Run: headless pygame with SDL's dummy video driver; simulated clock (each Clock.tick advances the game by its frame time, no real sleeping); random seed 0; keys injected as events and as key.get_pressed() state; no mouse input; restart key R tapped at the start of phases 3 and 4.
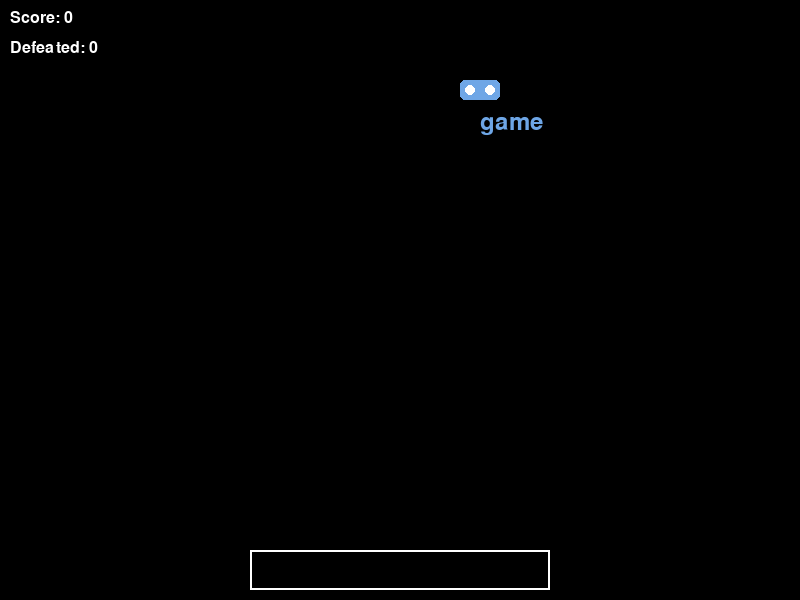
Frame 1 of 4 · flips 1–60 · no input
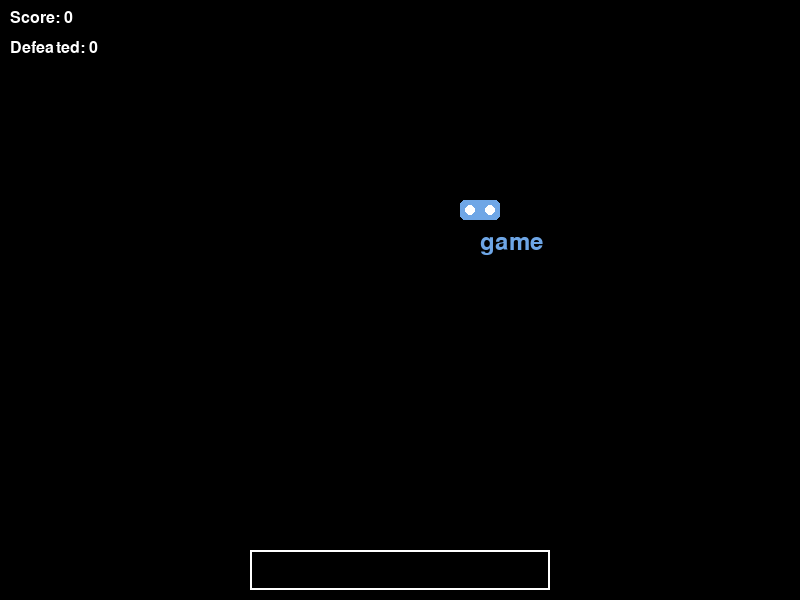
Frame 2 of 4 · flips 61–180 · tapped SPACE, RETURN · held RIGHT (→), D
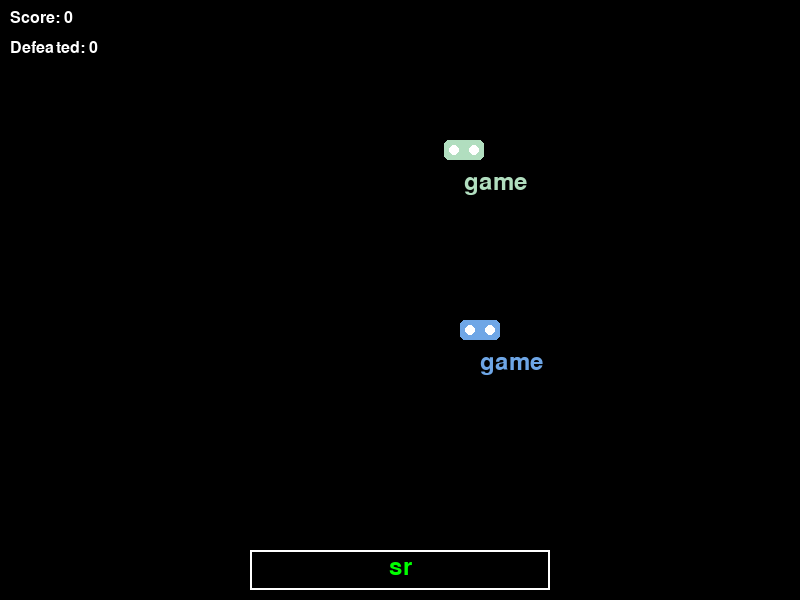
Frame 3 of 4 · flips 181–300 · tapped R · held DOWN (↓), S
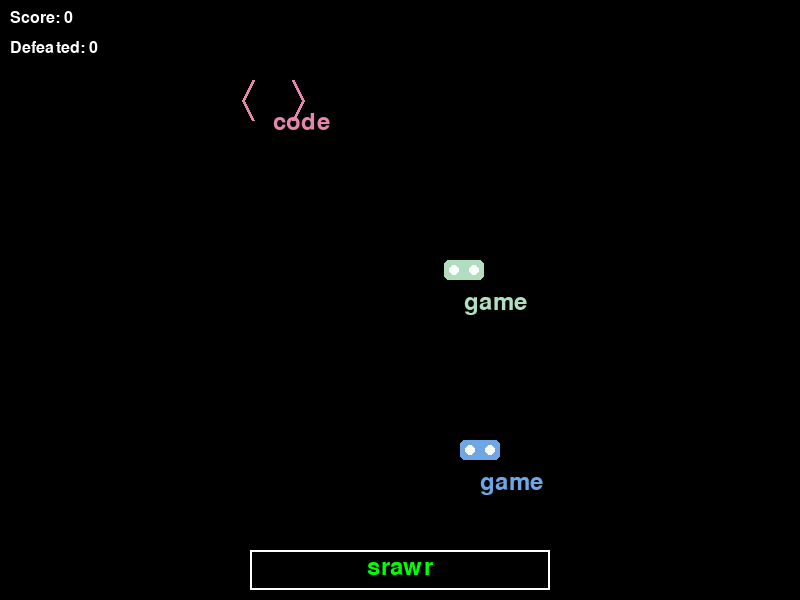
Frame 4 of 4 · flips 301–420 · tapped R · held LEFT (←), A, UP (↑), W

The pygame program that drew these frames:

import pygame
import sys
import random
import os

# 初期化
pygame.init()

# 画面設定
WIDTH, HEIGHT = 800, 600
screen = pygame.display.set_mode((WIDTH, HEIGHT))
pygame.display.set_caption("タイピングゲーム")

# 色の定義
WHITE = (255, 255, 255)
BLACK = (0, 0, 0)
RED = (255, 0, 0)
GREEN = (0, 255, 0)
BLUE = (0, 0, 255)
GOLD = (255, 215, 0)
PURPLE = (128, 0, 128)

# フォント設定
font_large = pygame.font.SysFont(None, 48)
font_medium = pygame.font.SysFont(None, 36)
font_small = pygame.font.SysFont(None, 24)
font_boss = pygame.font.SysFont(None, 60)

# 敵のイメージを作成する関数
def create_enemy_image(word, color, size=40):
    # 単語に基づいた簡単な絵を描画
    surf = pygame.Surface((size*2, size*2), pygame.SRCALPHA)
    
    if "python" in word.lower():
        # Pythonのヘビのような形
        pygame.draw.lines(surf, color, False, [(0, size), (size/2, size/2), (size, size), (size*1.5, size/2)], 5)
        # 目
        pygame.draw.circle(surf, WHITE, (size*1.5, size/2), 5)
    elif "game" in word.lower():
        # ゲームコントローラーのような形
        pygame.draw.rect(surf, color, (size/2, size/2, size, size/2), border_radius=5)
        pygame.draw.circle(surf, WHITE, (size/2 + 10, size/2 + 10), 5)
        pygame.draw.circle(surf, WHITE, (size*1.5 - 10, size/2 + 10), 5)
    elif "code" in word.lower() or "program" in word.lower():
        # コードのような形（<>記号）
        pygame.draw.line(surf, color, (size/2, size/2), (size/4, size), 3)
        pygame.draw.line(surf, color, (size/4, size), (size/2, size*1.5), 3)
        pygame.draw.line(surf, color, (size*1.5, size/2), (size*1.75, size), 3)
        pygame.draw.line(surf, color, (size*1.75, size), (size*1.5, size*1.5), 3)
    elif "typing" in word.lower():
        # キーボードのような形
        pygame.draw.rect(surf, color, (size/2, size, size, size/2), border_radius=3)
        for i in range(3):
            pygame.draw.rect(surf, WHITE, (size/2 + 10 + i*20, size + 5, 15, 15), 1)
    else:
        # デフォルトの形（円）
        pygame.draw.circle(surf, color, (size, size), size/2)
        pygame.draw.circle(surf, (color[0]//2, color[1]//2, color[2]//2), (size, size), size/3)
    
    return surf

# ボスのイメージを作成する関数
def create_boss_image(word, color, size=80):
    surf = pygame.Surface((size*2, size*2), pygame.SRCALPHA)
    
    # ボスの基本形状（大きな円）
    pygame.draw.circle(surf, color, (size, size), size/1.5)
    
    # 王冠のような形
    points = [(size/2, size/2), (size*0.7, size/4), (size, size/2), (size*1.3, size/4), (size*1.5, size/2)]
    pygame.draw.polygon(surf, GOLD, points)
    
    # 目
    eye_color = RED
    pygame.draw.circle(surf, eye_color, (size*0.7, size*0.7), size/10)
    pygame.draw.circle(surf, eye_color, (size*1.3, size*0.7), size/10)
    
    # 口
    mouth_points = [(size*0.7, size*1.2), (size, size*1.3), (size*1.3, size*1.2)]
    pygame.draw.polygon(surf, BLACK, mouth_points)
    
    return surf

# ゲーム変数
class Enemy:
    def __init__(self):
        self.word = random.choice(["python", "pygame", "typing", "game", "code", "program"])
        self.x = random.randint(50, WIDTH - 100)
        self.y = 50
        self.speed = 1
        self.color = (random.randint(100, 255), random.randint(100, 255), random.randint(100, 255))
        self.is_boss = False
        self.image = create_enemy_image(self.word, self.color)
        
    def draw(self):
        # 敵の絵を描画
        screen.blit(self.image, (self.x - self.image.get_width()//2, self.y - 50))
        
        # 単語を描画
        text = font_medium.render(self.word, True, self.color)
        screen.blit(text, (self.x, self.y))
        
    def move(self):
        self.y += self.speed
        
    def is_out(self):
        return self.y > HEIGHT - 50

class Boss(Enemy):
    def __init__(self):
        super().__init__()
        self.word = random.choice(["algorithm", "programming", "developer", "javascript", "framework"])
        self.x = WIDTH // 2 - 100
        self.y = 50
        self.speed = 0.5
        self.color = GOLD
        self.health = 3
        self.is_boss = True
        self.image = create_boss_image(self.word, self.color)
        self.pulse = 0
        self.pulse_dir = 1
        
    def draw(self):
        # ボスの体力表示
        health_text = font_small.render(f"HP: {self.health}", True, RED)
        screen.blit(health_text, (self.x, self.y - 30))
        
        # 脈動エフェクト
        self.pulse += 0.05 * self.pulse_dir
        if self.pulse > 1.0:
            self.pulse = 1.0
            self.pulse_dir = -1
        elif self.pulse < 0.0:
            self.pulse = 0.0
            self.pulse_dir = 1
            
        # ボスの絵を描画（少し大きく）
        scaled_image = pygame.transform.scale(self.image, 
                                             (int(self.image.get_width() * (1 + self.pulse * 0.1)), 
                                              int(self.image.get_height() * (1 + self.pulse * 0.1))))
        screen.blit(scaled_image, (self.x - scaled_image.get_width()//2, self.y - 80))
        
        # ボスの単語表示（通常の敵より大きく表示）
        text = font_boss.render(self.word, True, self.color)
        screen.blit(text, (self.x, self.y))
        
        # ボスの周りに輝きエフェクト
        pygame.draw.circle(screen, PURPLE, (self.x + text.get_width() // 2, self.y + text.get_height() // 2), 
                          text.get_width() // 2 + 10 + self.pulse * 5, 2)

# ゲーム状態
score = 0
defeated_enemies = 0
current_input = ""
enemies = [Enemy()]
spawn_timer = 0
game_over = False
boss_appeared = False
boss_defeated = False

# メインループ
clock = pygame.time.Clock()
while True:
    # イベント処理
    for event in pygame.event.get():
        if event.type == pygame.QUIT:
            pygame.quit()
            sys.exit()
        
        if not game_over:
            if event.type == pygame.KEYDOWN:
                if event.key == pygame.K_BACKSPACE:
                    current_input = current_input[:-1]
                elif event.key == pygame.K_RETURN:
                    # 入力確定
                    for enemy in enemies[:]:
                        if current_input.lower() == enemy.word.lower():
                            if enemy.is_boss:
                                enemy.health -= 1
                                if enemy.health <= 0:
                                    enemies.remove(enemy)
                                    score += len(enemy.word) * 30
                                    boss_defeated = True
                            else:
                                enemies.remove(enemy)
                                score += len(enemy.word) * 10
                                defeated_enemies += 1
                                
                                # 10体倒したらボス出現
                                if defeated_enemies % 10 == 0 and not boss_appeared:
                                    boss = Boss()
                                    enemies.append(boss)
                                    boss_appeared = True
                            break
                    current_input = ""
                elif event.unicode.isprintable():
                    current_input += event.unicode
    
    if game_over:
        # ゲームオーバー画面
        screen.fill(BLACK)
        game_over_text = font_large.render("GAME OVER", True, RED)
        score_text = font_medium.render(f"Score: {score}", True, WHITE)
        restart_text = font_small.render("Press R to restart", True, WHITE)
        
        screen.blit(game_over_text, (WIDTH//2 - game_over_text.get_width()//2, HEIGHT//2 - 50))
        screen.blit(score_text, (WIDTH//2 - score_text.get_width()//2, HEIGHT//2))
        screen.blit(restart_text, (WIDTH//2 - restart_text.get_width()//2, HEIGHT//2 + 50))
        
        keys = pygame.key.get_pressed()
        if keys[pygame.K_r]:
            # リセット
            score = 0
            defeated_enemies = 0
            current_input = ""
            enemies = [Enemy()]
            spawn_timer = 0
            game_over = False
            boss_appeared = False
            boss_defeated = False
    else:
        # ゲーム更新
        screen.fill(BLACK)
        
        # ボス撃破メッセージ表示
        if boss_defeated:
            boss_text = font_large.render("BOSS DEFEATED!", True, GOLD)
            screen.blit(boss_text, (WIDTH//2 - boss_text.get_width()//2, HEIGHT//2 - 100))
            boss_defeated = False
            boss_appeared = False
        
        # 敵の更新
        for enemy in enemies[:]:
            enemy.move()
            enemy.draw()
            
            if enemy.is_out():
                game_over = True
        
        # 新しい敵の生成（ボスが出現中は新しい敵は出さない）
        if not any(enemy.is_boss for enemy in enemies):
            spawn_timer += 1
            if spawn_timer >= 180:  # 約3秒ごと
                enemies.append(Enemy())
                spawn_timer = 0
        
        # UI描画
        score_text = font_small.render(f"Score: {score}", True, WHITE)
        enemies_text = font_small.render(f"Defeated: {defeated_enemies}", True, WHITE)
        screen.blit(score_text, (10, 10))
        screen.blit(enemies_text, (10, 40))
        
        input_text = font_medium.render(current_input, True, GREEN)
        pygame.draw.rect(screen, WHITE, (WIDTH//2 - 150, HEIGHT - 50, 300, 40), 2)
        screen.blit(input_text, (WIDTH//2 - input_text.get_width()//2, HEIGHT - 45))
    
    # 画面更新
    pygame.display.flip()
    clock.tick(60)
